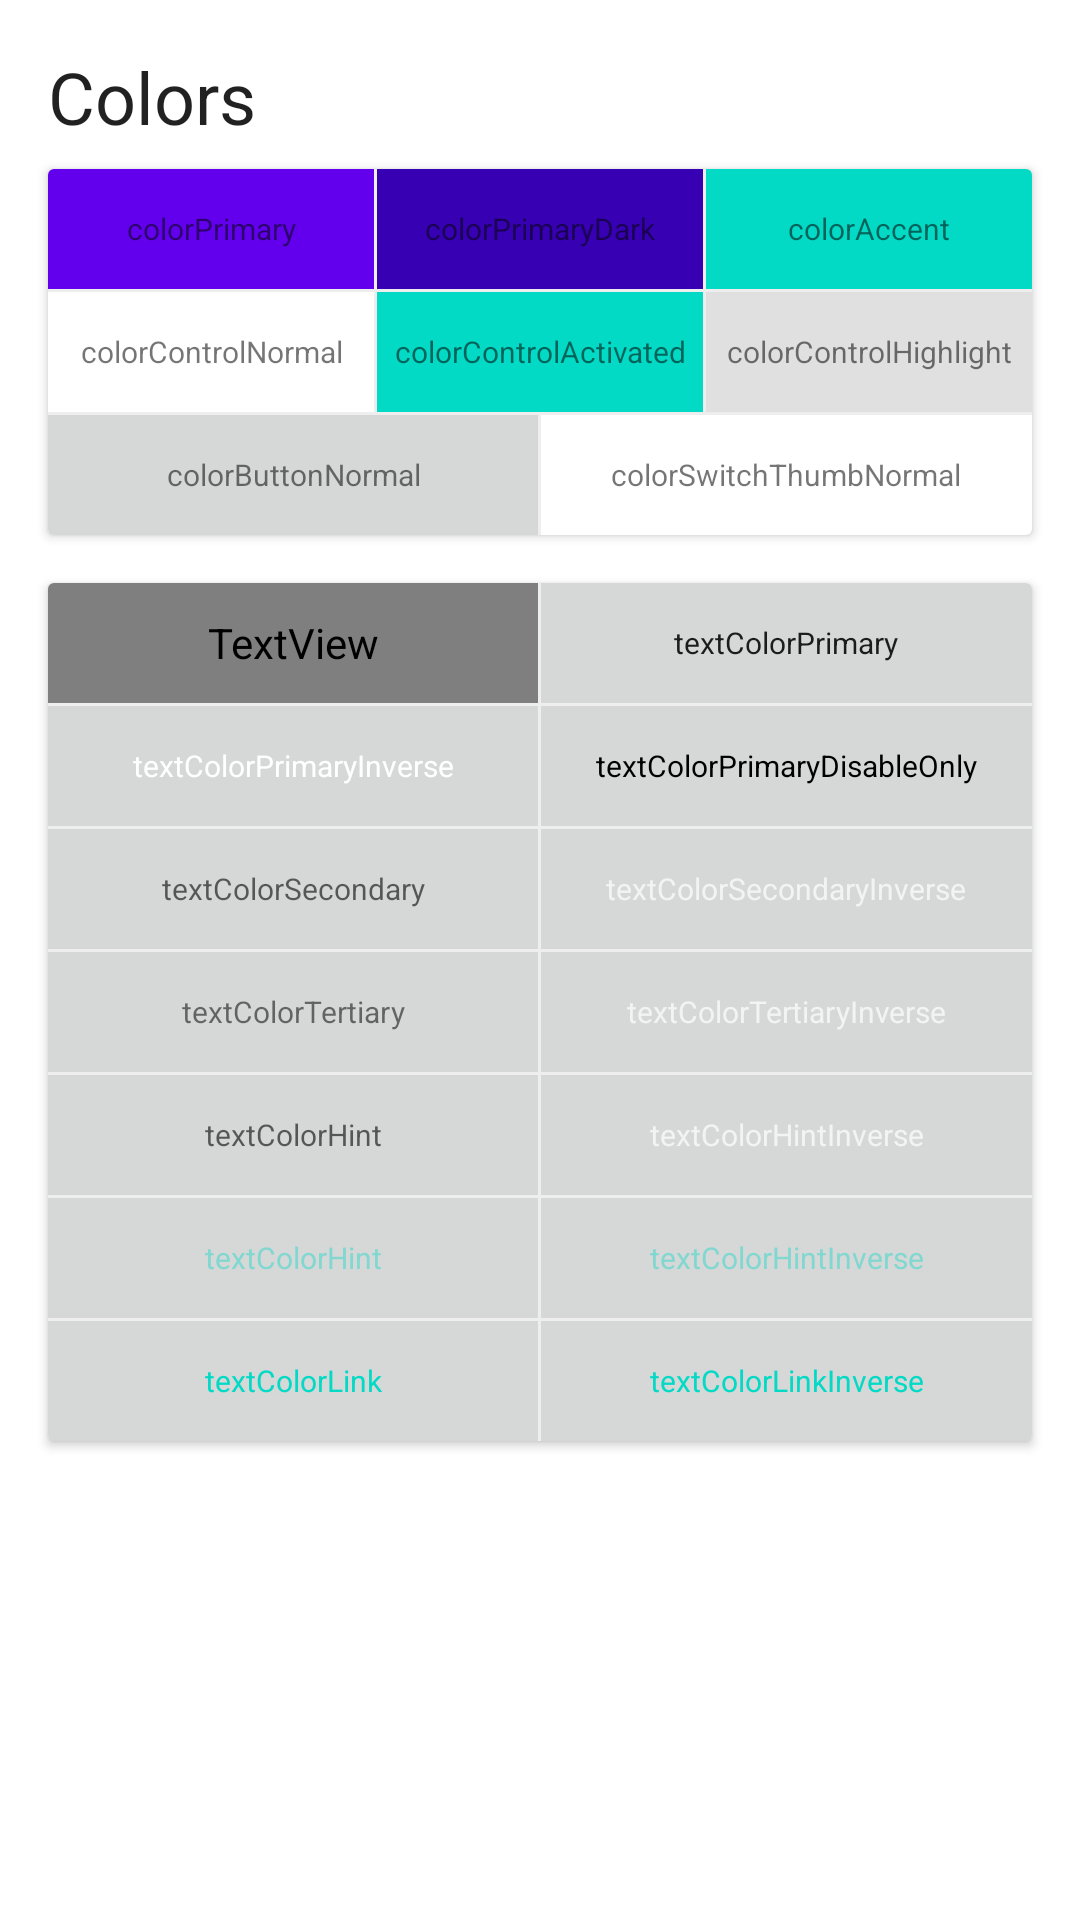

Write the Android layout XML for this screen, with the resource values it uses.
<!-- AndroidManifest.xml: fallback theme Theme.MaterialComponents.DayNight.NoActionBar -->
<!-- res/layout/appcompat_colors_fragment.xml -->
<layout xmlns:android="http://schemas.android.com/apk/res/android"
    xmlns:app="http://schemas.android.com/apk/res-auto"
    xmlns:tools="http://schemas.android.com/tools"
    tools:ignore="HardcodedText">

    <androidx.core.widget.NestedScrollView
        android:layout_width="match_parent"
        android:layout_height="match_parent"
        app:layout_behavior="@string/appbar_scrolling_view_behavior">

        <LinearLayout
            android:layout_width="match_parent"
            android:layout_height="wrap_content"
            android:clipToPadding="false"
            android:orientation="vertical"
            android:padding="@dimen/space_16dp">

            
            <TextView
                style="@style/Title"
                android:layout_marginTop="0dp"
                android:text="@string/colors" />

            <include layout="@layout/layout_appcompat_colors" />

            <include layout="@layout/layout_appcompat_color_texts" />

        </LinearLayout>

    </androidx.core.widget.NestedScrollView>

</layout>
<!-- res/layout/layout_appcompat_colors.xml (included above) -->
<?xml version="1.0" encoding="utf-8"?>
<androidx.cardview.widget.CardView xmlns:android="http://schemas.android.com/apk/res/android"
    xmlns:tools="http://schemas.android.com/tools"
    android:layout_width="match_parent"
    android:layout_height="wrap_content"
    tools:ignore="HardcodedText">

    <LinearLayout
        android:layout_width="match_parent"
        android:layout_height="wrap_content"
        android:orientation="vertical">

        <LinearLayout
            android:layout_width="match_parent"
            android:layout_height="wrap_content"
            android:orientation="horizontal">

            <TextView
                style="@style/ColorPaletteText"
                android:background="?attr/colorPrimary"
                android:text="colorPrimary" />

            <View style="@style/Border.Vertical" />

            <TextView
                style="@style/ColorPaletteText"
                android:background="?attr/colorPrimaryDark"
                android:text="colorPrimaryDark" />

            <View style="@style/Border.Vertical" />

            <TextView
                style="@style/ColorPaletteText"
                android:background="?attr/colorAccent"
                android:text="colorAccent" />

        </LinearLayout>

        <View style="@style/Border" />

        <LinearLayout
            android:layout_width="match_parent"
            android:layout_height="wrap_content"
            android:orientation="horizontal">

            <TextView
                style="@style/ColorPaletteText"
                android:background="?attr/colorControlNormal"
                android:text="colorControlNormal" />

            <View style="@style/Border.Vertical" />

            <TextView
                style="@style/ColorPaletteText"
                android:background="?attr/colorControlActivated"
                android:text="colorControlActivated" />

            <View style="@style/Border.Vertical" />

            <TextView
                style="@style/ColorPaletteText"
                android:background="?attr/colorControlHighlight"
                android:text="colorControlHighlight" />

        </LinearLayout>

        <View style="@style/Border" />

        <LinearLayout
            android:layout_width="match_parent"
            android:layout_height="wrap_content"
            android:orientation="horizontal">

            <TextView
                style="@style/ColorPaletteText"
                android:background="?attr/colorButtonNormal"
                android:text="colorButtonNormal" />

            <View style="@style/Border.Vertical" />

            <TextView
                style="@style/ColorPaletteText"
                android:background="?attr/colorSwitchThumbNormal"
                android:text="colorSwitchThumbNormal" />

        </LinearLayout>

    </LinearLayout>

</androidx.cardview.widget.CardView>
<!-- res/layout/layout_appcompat_color_texts.xml (included above) -->
<?xml version="1.0" encoding="utf-8"?>
<androidx.cardview.widget.CardView xmlns:android="http://schemas.android.com/apk/res/android"
    xmlns:app="http://schemas.android.com/apk/res-auto"
    xmlns:tools="http://schemas.android.com/tools"
    android:layout_width="match_parent"
    android:layout_height="wrap_content"
    android:layout_marginTop="@dimen/space_16dp"
    app:cardBackgroundColor="?attr/colorButtonNormal"
    tools:ignore="HardcodedText">

    <LinearLayout
        android:layout_width="match_parent"
        android:layout_height="wrap_content"
        android:orientation="vertical">

        <LinearLayout
            android:layout_width="match_parent"
            android:layout_height="wrap_content"
            android:orientation="horizontal">

            <TextView
                style="@style/ColorPaletteText"
                android:text="textColor"
                android:textColor="?android:attr/textColor" />

            <View style="@style/Border.Vertical" />

            <TextView
                style="@style/ColorPaletteText"
                android:text="textColorPrimary"
                android:textColor="?android:attr/textColorPrimary" />

        </LinearLayout>

        <View style="@style/Border" />

        <LinearLayout
            android:layout_width="match_parent"
            android:layout_height="wrap_content"
            android:orientation="horizontal">

            <TextView
                style="@style/ColorPaletteText"
                android:text="textColorPrimaryInverse"
                android:textColor="?android:attr/textColorPrimaryInverse" />

            <View style="@style/Border.Vertical" />

            <TextView
                style="@style/ColorPaletteText"
                android:text="textColorPrimaryDisableOnly"
                android:textColor="?android:attr/textColorPrimaryDisableOnly" />

        </LinearLayout>

        <View style="@style/Border" />

        <LinearLayout
            android:layout_width="match_parent"
            android:layout_height="wrap_content"
            android:orientation="horizontal">

            <TextView
                style="@style/ColorPaletteText"
                android:text="textColorSecondary"
                android:textColor="?android:attr/textColorSecondary" />

            <View style="@style/Border.Vertical" />

            <TextView
                style="@style/ColorPaletteText"
                android:text="textColorSecondaryInverse"

                android:textColor="?android:attr/textColorSecondaryInverse" />

        </LinearLayout>

        <View style="@style/Border" />

        <LinearLayout
            android:layout_width="match_parent"
            android:layout_height="wrap_content"
            android:orientation="horizontal">

            <TextView
                style="@style/ColorPaletteText"
                android:text="textColorTertiary"
                android:textColor="?android:attr/textColorTertiary" />

            <View style="@style/Border.Vertical" />

            <TextView
                style="@style/ColorPaletteText"
                android:text="textColorTertiaryInverse"
                android:textColor="?android:attr/textColorTertiaryInverse" />

        </LinearLayout>

        <View style="@style/Border" />

        <LinearLayout
            android:layout_width="match_parent"
            android:layout_height="wrap_content"
            android:orientation="horizontal">

            <TextView
                style="@style/ColorPaletteText"
                android:text="textColorHint"
                android:textColor="?android:attr/textColorHint" />

            <View style="@style/Border.Vertical" />

            <TextView
                style="@style/ColorPaletteText"
                android:text="textColorHintInverse"
                android:textColor="?android:attr/textColorHintInverse" />

        </LinearLayout>

        <View style="@style/Border" />

        <LinearLayout
            android:layout_width="match_parent"
            android:layout_height="wrap_content"
            android:orientation="horizontal">

            <TextView
                style="@style/ColorPaletteText"
                android:text="textColorHint"
                android:textColor="?android:attr/textColorHighlight" />

            <View style="@style/Border.Vertical" />

            <TextView
                style="@style/ColorPaletteText"
                android:text="textColorHintInverse"
                android:textColor="?android:attr/textColorHighlightInverse" />

        </LinearLayout>

        <View style="@style/Border" />

        <LinearLayout
            android:layout_width="match_parent"
            android:layout_height="wrap_content"
            android:orientation="horizontal">

            <TextView
                style="@style/ColorPaletteText"
                android:text="textColorLink"
                android:textColor="?android:attr/textColorLink" />

            <View style="@style/Border.Vertical" />

            <TextView
                style="@style/ColorPaletteText"
                android:text="textColorLinkInverse"
                android:textColor="?android:attr/textColorLinkInverse" />

        </LinearLayout>

    </LinearLayout>

</androidx.cardview.widget.CardView>
<!-- resources referenced by this layout -->
<resources>
  <dimen name="space_16dp">16dp</dimen>
  <string name="colors">Colors</string>
  <style name="Border">
          <item name="android:layout_height">@dimen/border_1dp</item>
          <item name="android:layout_width">match_parent</item>
          <item name="android:background">@color/border_grey</item>
      </style>
  <style name="Border.Vertical">
          <item name="android:layout_height">match_parent</item>
          <item name="android:layout_width">@dimen/border_1dp</item>
      </style>
  <style name="ColorPaletteText">
          <item name="android:textSize">10sp</item>
          <item name="android:padding">@dimen/space_4dp</item>
          <item name="android:layout_width">0dp</item>
          <item name="android:layout_height">40dp</item>
          <item name="android:gravity">center</item>
          <item name="android:layout_weight">1</item>
          <item name="android:maxLines">2</item>
          <item name="android:ellipsize">end</item>
      </style>
  <style name="Title">
          <item name="android:textAppearance">@style/TextAppearance.AppCompat.Headline</item>
          <item name="android:layout_height">wrap_content</item>
          <item name="android:layout_width">match_parent</item>
          <item name="android:layout_marginBottom">@dimen/space_8dp</item>
          <item name="android:layout_marginTop">@dimen/space_16dp</item>
      </style>
  <dimen name="border_1dp">1dp</dimen>
  <color name="border_grey">@color/grey_200</color>
  <dimen name="space_4dp">4dp</dimen>
  <dimen name="space_8dp">8dp</dimen>
  <color name="grey_200">#EEEEEE</color>
</resources>
